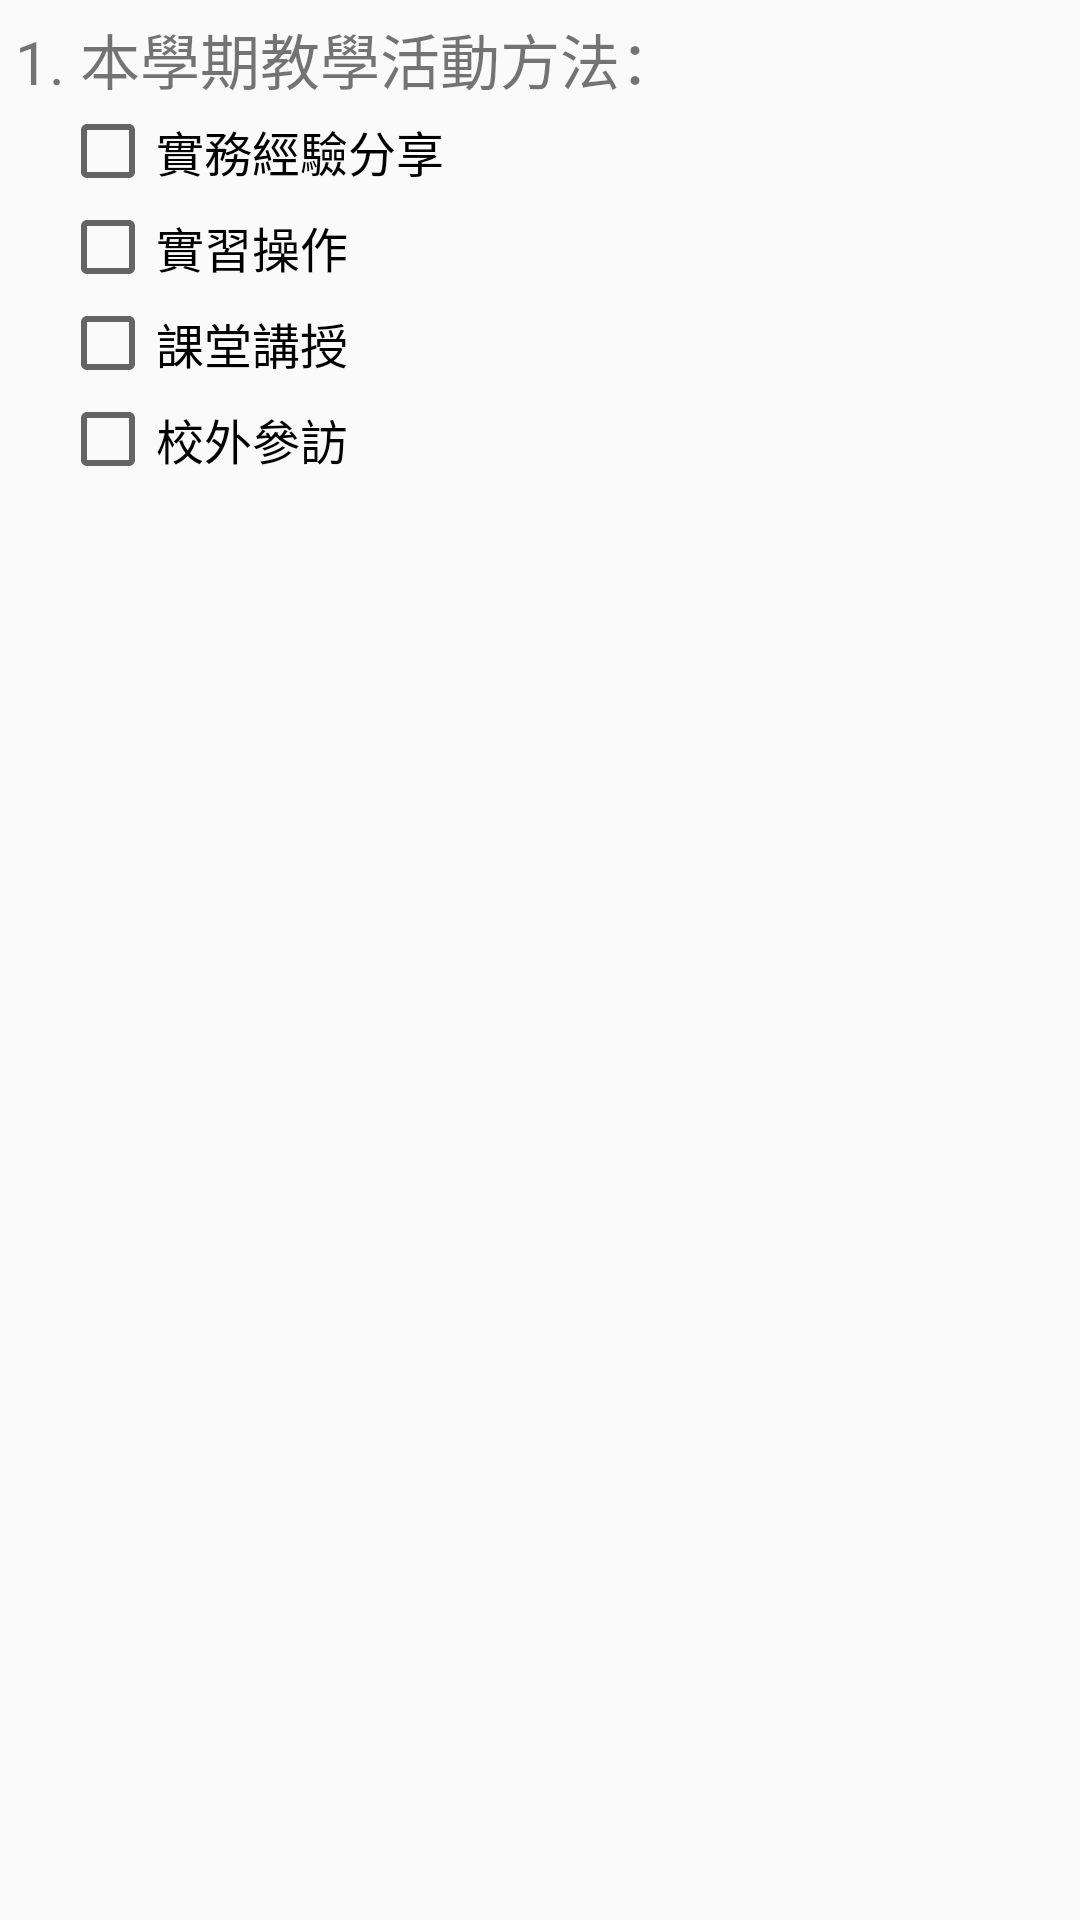

Reconstruct the res/layout file that produces this screen, plus the resources it refers to.
<!-- AndroidManifest.xml: application theme Theme.Application_1 -->
<!-- res/layout/activity_checkbox_java.xml -->
<?xml version="1.0" encoding="utf-8"?>
<androidx.constraintlayout.widget.ConstraintLayout xmlns:android="http://schemas.android.com/apk/res/android"
    xmlns:app="http://schemas.android.com/apk/res-auto"
    xmlns:tools="http://schemas.android.com/tools"
    android:id="@+id/main"
    android:layout_width="match_parent"
    android:layout_height="match_parent"
    android:orientation="vertical">

    <TextView
        android:layout_width="match_parent"
        android:layout_height="wrap_content"
        android:id="@+id/textvie_01"
        android:text="1. 本學期教學活動方法："
        android:textSize="20sp"
        android:layout_margin="5dp"
        app:layout_constraintLeft_toLeftOf="parent"
        app:layout_constraintTop_toTopOf="parent"
        />

    <CheckBox
        android:layout_width="match_parent"
        android:layout_height="wrap_content"
        android:id="@+id/checkbox_01"
        android:text="實務經驗分享"
        android:textSize="16sp"
        android:textColor="#000000"
        android:layout_marginLeft="20dp"
        app:layout_constraintLeft_toLeftOf="parent"
        app:layout_constraintTop_toBottomOf="@id/textvie_01"
        />

    <CheckBox
        android:layout_width="match_parent"
        android:layout_height="wrap_content"
        android:id="@+id/checkbox_02"
        android:text="實習操作"
        android:textSize="16sp"
        android:textColor="#000000"
        android:layout_marginLeft="20dp"
        app:layout_constraintLeft_toLeftOf="parent"
        app:layout_constraintTop_toBottomOf="@id/checkbox_01"
        />

    <CheckBox
        android:layout_width="match_parent"
        android:layout_height="wrap_content"
        android:id="@+id/checkbox_03"
        android:text="課堂講授"
        android:textSize="16sp"
        android:textColor="#000000"
        android:layout_marginLeft="20dp"
        app:layout_constraintLeft_toLeftOf="parent"
        app:layout_constraintTop_toBottomOf="@id/checkbox_02"
        />

    <CheckBox
        android:layout_width="match_parent"
        android:layout_height="wrap_content"
        android:id="@+id/checkbox_04"
        android:text="校外參訪"
        android:textSize="16sp"
        android:textColor="#000000"
        android:layout_marginLeft="20dp"
        app:layout_constraintLeft_toLeftOf="parent"
        app:layout_constraintTop_toBottomOf="@id/checkbox_03"
        />


</androidx.constraintlayout.widget.ConstraintLayout>
<!-- resources referenced by this layout -->
<resources>
  <style name="Theme.Application_1" parent="Base.Theme.Application_1" />
  <style name="Base.Theme.Application_1" parent="Theme.AppCompat.DayNight.NoActionBar">
          
          
      </style>
</resources>
